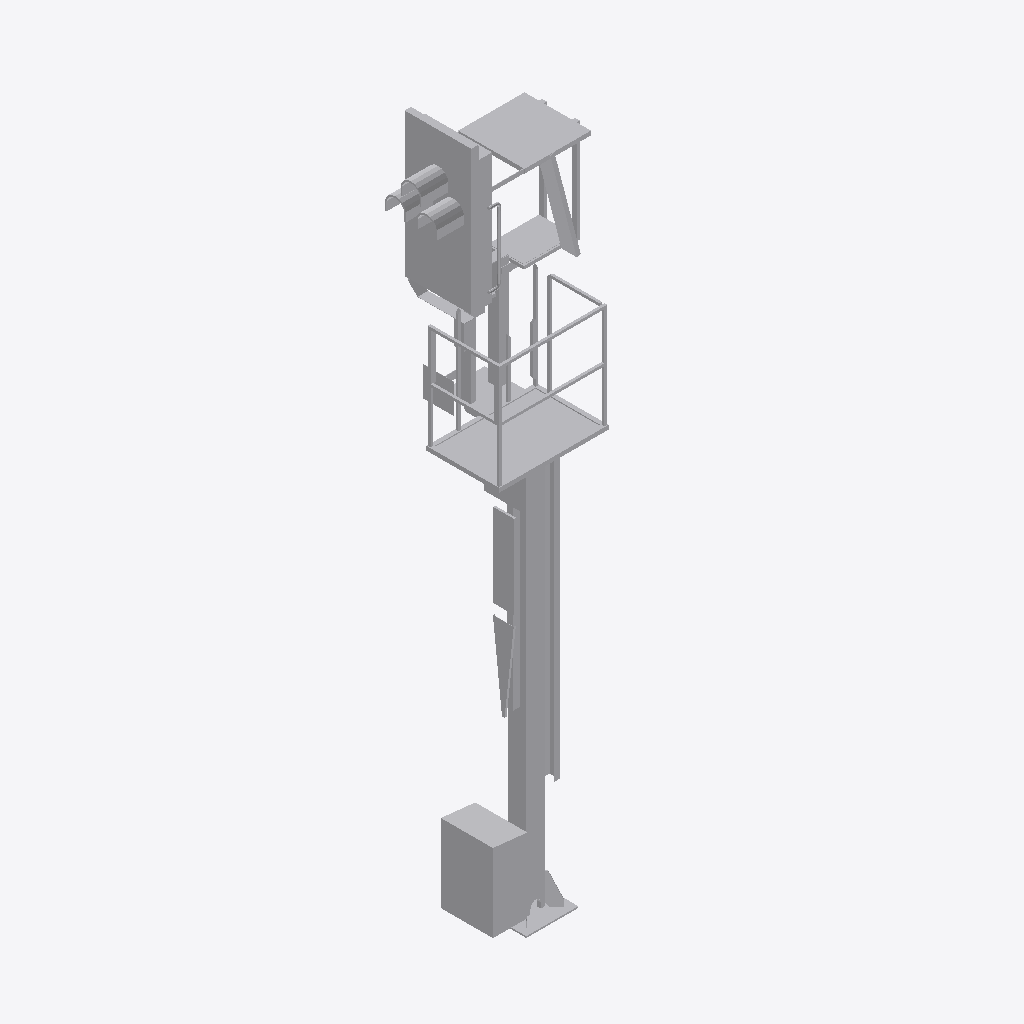
Isometric view of an IFC building model (IFC-SPF (STEP), schema IFC2X3, length unit metre), seen from the south-west, elements coloured by IFC class: 1 other element (light grey).
Extent 1.5 m × 1.3 m × 6.5 m (x, y, z). Storeys (1): Ebene 1 at 0.00 m. Elements (1): 1 IfcBuildingElementProxy.

HEADER;
FILE_DESCRIPTION(('ViewDefinition [CoordinationView_V2.0]'),'2;1');
FILE_NAME('','2022-09-20T12:39:49',(''),(''),'The EXPRESS Data Manager Version 5.02.0100.07 : ','20211019_1515(x64) - Exporter 20.2.60.15 - Defau','');
FILE_SCHEMA(('IFC2X3'));
ENDSEC;
DATA;
#104=IFCPROJECT('25xhHLQ0z2vg20GymEmwnG',#41,'',$,$,'','',(#96),#91);
#24304=IFCSITE('25xhHLQ0z2vg20GymEmwnI',#41,'Default',$,$,#24301,$,$,.ELEMENT.,(42,24,53,508911),(-71,-15,-29,-58837),0.0,$,$);
#114=IFCBUILDING('25xhHLQ0z2vg20GymEmwnH',#41,'',$,$,#32,$,'',.ELEMENT.,$,$,$);
#123=IFCBUILDINGSTOREY('25xhHLQ0z2vg20GypnF5Kl',#41,'Ebene 1',$,'Ebene:Ebene 1',#121,$,'Ebene 1',.ELEMENT.,0.0);
#24267=IFCBUILDINGELEMENTPROXY('3g1Z5lp315x9MZLx022oi9',#41,'S 8000.5.7-1_M4100-A400-HS-R_LOD200-300:S 8000.5.7-1_M4100-A400-HS-R_LOD200-300:3346',$,'S 8000.5.7-1_M4100-A400-HS-R_LOD200-300:S 8000.5.7-1_M4100-A400-HS-R_LOD200-300',#24265,#24260,'3346',$);
ENDSEC;
